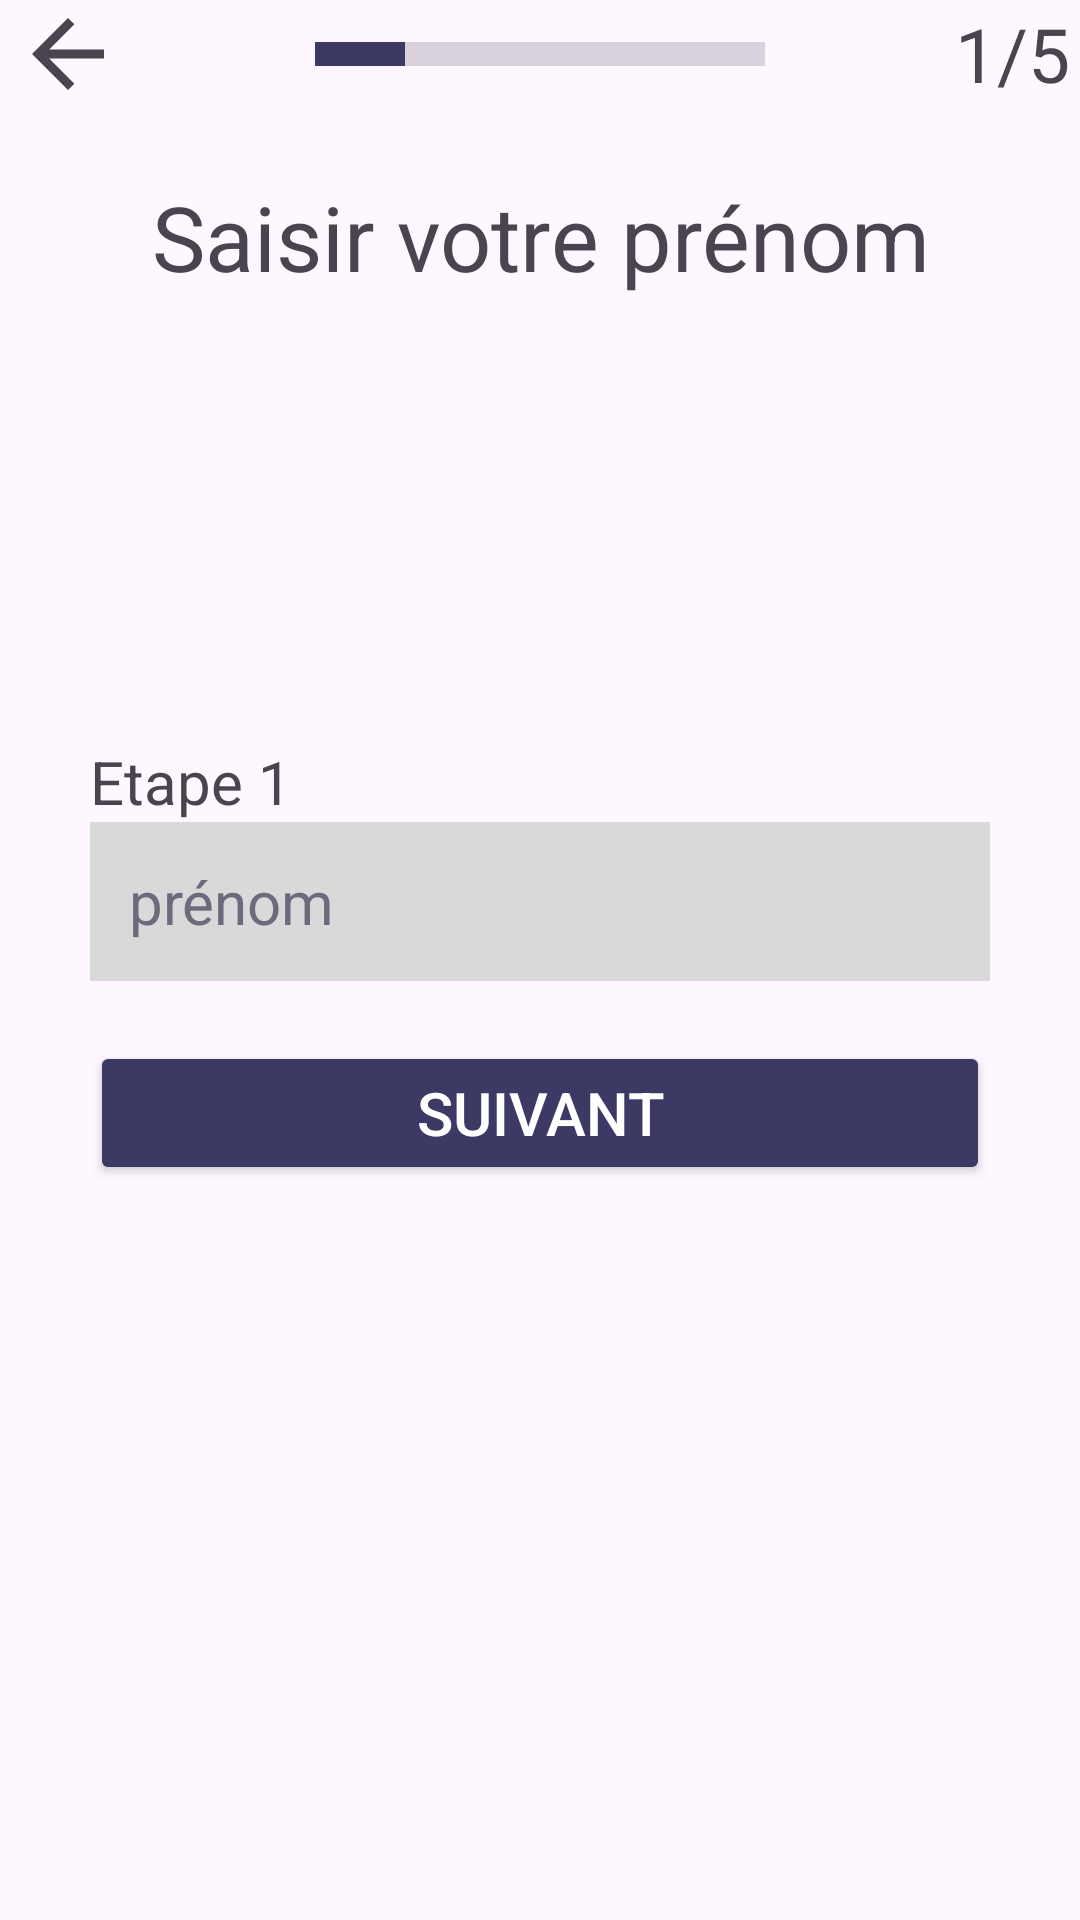

Write the Android layout XML for this screen, with the resource values it uses.
<!-- AndroidManifest.xml: application theme Theme.GhostApp -->
<!-- res/layout/activity_subscribe.xml -->
<?xml version="1.0" encoding="utf-8"?>
<LinearLayout xmlns:android="http://schemas.android.com/apk/res/android"
    xmlns:app="http://schemas.android.com/apk/res-auto"
    xmlns:tools="http://schemas.android.com/tools"
    android:id="@+id/main"
    android:layout_width="match_parent"
    android:layout_height="match_parent"
    tools:context=".SubscribeActivity"
    android:orientation="vertical"
    android:layout_margin="20dp">

    <LinearLayout
        android:layout_width="match_parent"
        android:layout_height="wrap_content"
        android:orientation="horizontal"
        android:gravity="top">
        <ImageView
            android:id="@+id/subscribe_activity_back_arrow"
            android:layout_width="0dp"
            android:layout_height="match_parent"
            android:src="@drawable/ic_arrow_back"
            android:contentDescription="@string/ghost_app_back_arrow"
            android:scaleY="1.0"
            android:scaleX="1.0"
            android:layout_weight="1"/>
        <ProgressBar
            android:id="@+id/subscribe_activity_progress_bar"
            style="?android:attr/progressBarStyleHorizontal"
            android:layout_width="0dp"
            android:layout_height="wrap_content"
            android:padding="10dp"
            android:layout_gravity="center"
            android:max="5"
            android:progress="1"
            android:progressTint="@color/button_blue"
            android:progressBackgroundTint="@color/button_grey"
            android:scaleY="2.0"
            android:scaleX="0.6"
            android:layout_weight="6"/>
        <TextView
            android:id="@+id/subscribe_activity_progress_text"
            android:layout_width="0dp"
            android:layout_height="match_parent"
            android:text="@string/subscribe_activity_step_text"
            android:textSize="25sp"
            android:gravity="center"
            android:layout_weight="1"/>
    </LinearLayout>

    <TextView
        android:id="@+id/subscribe_activity_title"
        android:layout_width="match_parent"
        android:layout_height="0dp"
        android:text="@string/subscribe_title"
        android:textSize="30sp"
        android:gravity="center"
        android:layout_weight="1.5"/>

    <TextView
        android:id="@+id/subscribe_activity_text"
        android:layout_width="match_parent"
        android:layout_height="0dp"
        android:text=""
        android:textSize="20sp"
        android:layout_weight="2"/>

    <LinearLayout
        android:layout_width="320dp"
        android:layout_height="0dp"
        android:orientation="vertical"
        android:padding="10dp"
        android:layout_weight="7"
        android:layout_gravity="center">

        <TextView
            android:id="@+id/subscribe_activity_info_input"
            android:layout_width="wrap_content"
            android:layout_height="wrap_content"
            android:layout_gravity="start"
            android:text="@string/text_view_info_input"
            android:textSize="20sp" />

        <EditText
            android:id="@+id/subscribe_activity_input"
            android:layout_width="match_parent"
            android:layout_height="wrap_content"
            android:layout_marginBottom="20dp"
            android:autofillHints="emailAddress"
            android:background="@color/edit_text_grey"
            android:hint="@string/edit_text_info_input"
            android:inputType="text"
            android:padding="13dp"
            android:textColor="@color/button_grey"
            android:textColorHint="@color/button_grey"
            android:textSize="20sp" />

            <Button
                android:id="@+id/subscribe_activity_next_step_button"
                android:layout_width="match_parent"
                android:layout_height="wrap_content"
                android:layout_gravity="center"
                android:backgroundTint="@color/button_blue"
                android:paddingStart="50dp"
                android:paddingEnd="50dp"
                android:text="@string/button_next_step"
                android:textColor="@color/white"
                android:textSize="20sp" />

    </LinearLayout>

</LinearLayout>
<!-- resources referenced by this layout -->
<resources>
  <color name="button_blue">#3C3965</color>
  <color name="button_grey">#6C6A7C</color>
  <color name="edit_text_grey">#D9D9D9</color>
  <color name="white">#FFFFFFFF</color>
  <!-- drawable ic_arrow_back (drawable) -->
  <?xml version="1.0" encoding="utf-8"?>
  <vector xmlns:android="http://schemas.android.com/apk/res/android"
      android:width="40dp"
      android:height="40dp"
      android:viewportWidth="24"
      android:viewportHeight="24"
      android:tint="?attr/colorControlNormal"
      android:autoMirrored="true">
      <path
          android:fillColor="@android:color/white"
          android:pathData="M20,11H7.83l5.59,-5.59L12,4l-8,8 8,8 1.41,-1.41L7.83,13H20v-2z"/>
  </vector>
  <string name="button_next_step">Suivant</string>
  <string name="edit_text_info_input">prénom</string>
  <string name="ghost_app_back_arrow">ghost app back arrow</string>
  <string name="subscribe_activity_step_text">1/5</string>
  <string name="subscribe_title">Saisir votre prénom</string>
  <string name="text_view_info_input">Etape 1</string>
  <style name="Theme.GhostApp" parent="Base.Theme.GhostApp" />
  <style name="Base.Theme.GhostApp" parent="Theme.Material3.DayNight.NoActionBar">
          
          <item name="colorPrimary">#262535</item>
          <item name="colorPrimaryVariant">#262535</item>
          <item name="android:textColorPrimaryInverse">#FFFFFF</item>
  
          <item name="custom_buttonGrey">#6C6A7C</item>
          <item name="custom_buttonBlue">#3C3965</item>
          <item name="custom_editTextGrey">#D9D9D9</item>
          <item name="custom_statusRed">#F44C4C</item>
          <item name="custom_statusGreen">#7ED255</item>
          <item name="custom_statusOrange">#F49633</item>
          <item name="custom_statusLightBlue">#33C0F4</item>
      </style>
</resources>
